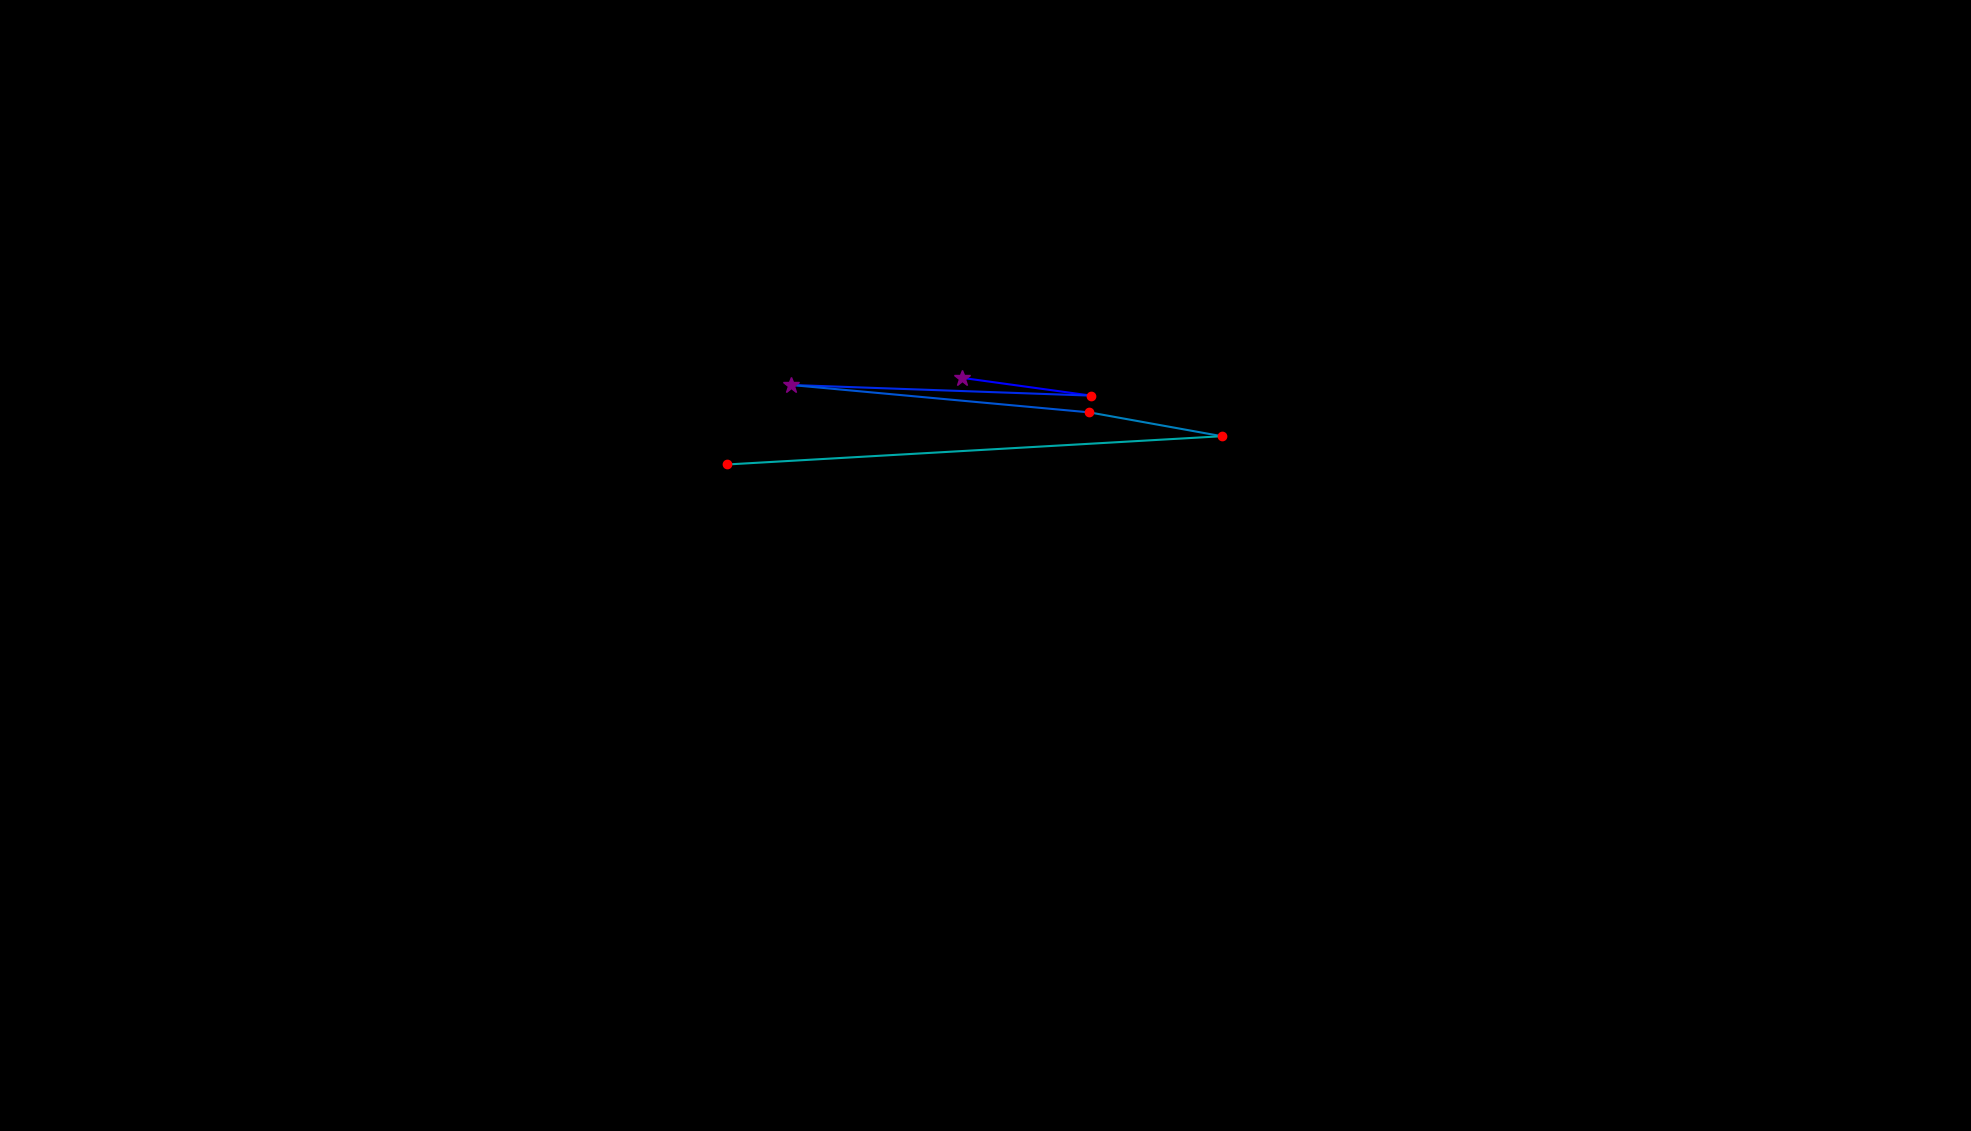

The data file committed next to this chart (first rows):
, fixation_id, timestamp, avg_gaze_x, avg_gaze_y, duration
0, 50.0, 13291, 1249, 978.1, 301.3
1, 51.0, 13629, 1417, 955, 120.5
2, 52.0, 13797, 1027, 968.9, 265.1
3, 53.0, 14183, 1415, 933.3, 241
4, 54.0, 14532, 1587, 902.3, 120.5
5, 55.0, 14858, 944.3, 865.6, 241
